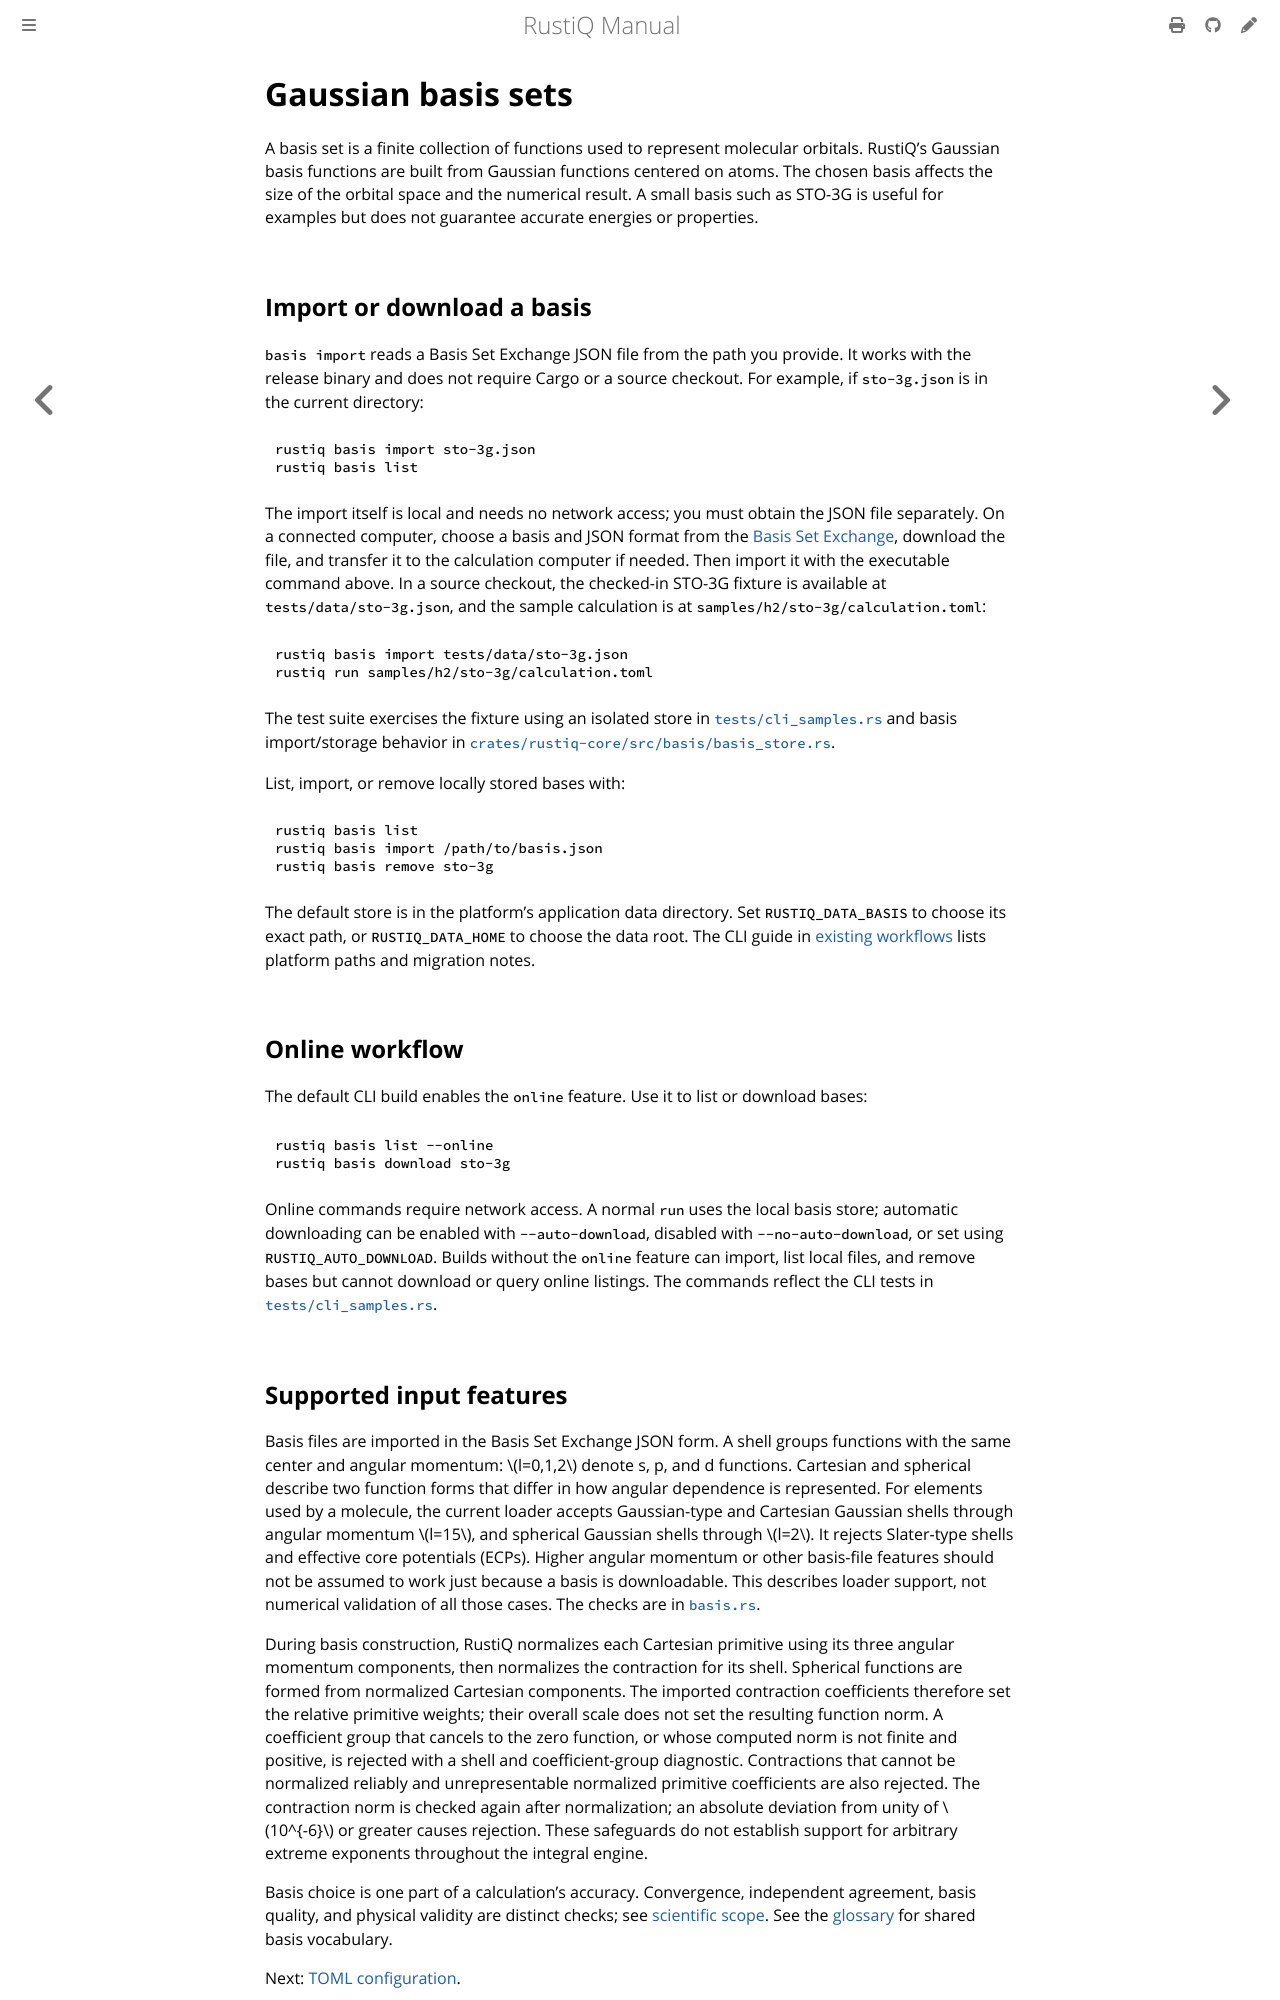

repository: mveril/RustiQ · page: dev/user-guide/basis-sets.html · generator: mdbook

# Gaussian basis sets

A basis set is a finite collection of functions used to represent molecular
orbitals. RustiQ's Gaussian basis functions are built from Gaussian functions
centered on atoms. The chosen basis affects the size of the orbital space and
the numerical result. A small basis such as STO-3G is useful for examples but
does not guarantee accurate energies or properties.

## Import or download a basis

`basis import` reads a Basis Set Exchange JSON file from the path you provide.
It works with the release binary and does not require Cargo or a source
checkout. For example, if `sto-3g.json` is in the current directory:

```sh
rustiq basis import sto-3g.json
rustiq basis list
```

The import itself is local and needs no network access; you must obtain the
JSON file separately. On a connected computer, choose a basis and JSON format
from the [Basis Set Exchange](https://www.basissetexchange.org/), download the
file, and transfer it to the calculation computer if needed. Then import it
with the executable command above. In a source checkout, the checked-in STO-3G fixture is
available at `tests/data/sto-3g.json`, and the sample calculation is at
`samples/h2/sto-3g/calculation.toml`:

```sh
rustiq basis import tests/data/sto-3g.json
rustiq run samples/h2/sto-3g/calculation.toml
```

The test suite exercises the fixture using an isolated store in
[`tests/cli_samples.rs`](https://github.com/mveril/RustiQ/blob/main/tests/cli_samples.rs)
and basis import/storage behavior in
[`crates/rustiq-core/src/basis/basis_store.rs`](https://github.com/mveril/RustiQ/blob/main/crates/rustiq-core/src/basis/basis_store.rs).

List, import, or remove locally stored bases with:

```sh
rustiq basis list
rustiq basis import /path/to/basis.json
rustiq basis remove sto-3g
```

The default store is in the platform's application data directory. Set
`RUSTIQ_DATA_BASIS` to choose its exact path, or `RUSTIQ_DATA_HOME` to choose
the data root. The CLI guide in
[existing workflows](../reference/existing-workflows.md#basis-management-and-storage)
lists platform paths and migration notes.

## Online workflow

The default CLI build enables the `online` feature. Use it to list or download
bases:

```sh
rustiq basis list --online
rustiq basis download sto-3g
```

Online commands require network access. A normal `run` uses the local basis
store; automatic downloading can be enabled with `--auto-download`, disabled
with `--no-auto-download`, or set using `RUSTIQ_AUTO_DOWNLOAD`. Builds without
the `online` feature can import, list local files, and remove bases but cannot
download or query online listings. The commands reflect the CLI tests in
[`tests/cli_samples.rs`](https://github.com/mveril/RustiQ/blob/main/tests/cli_samples.rs).
